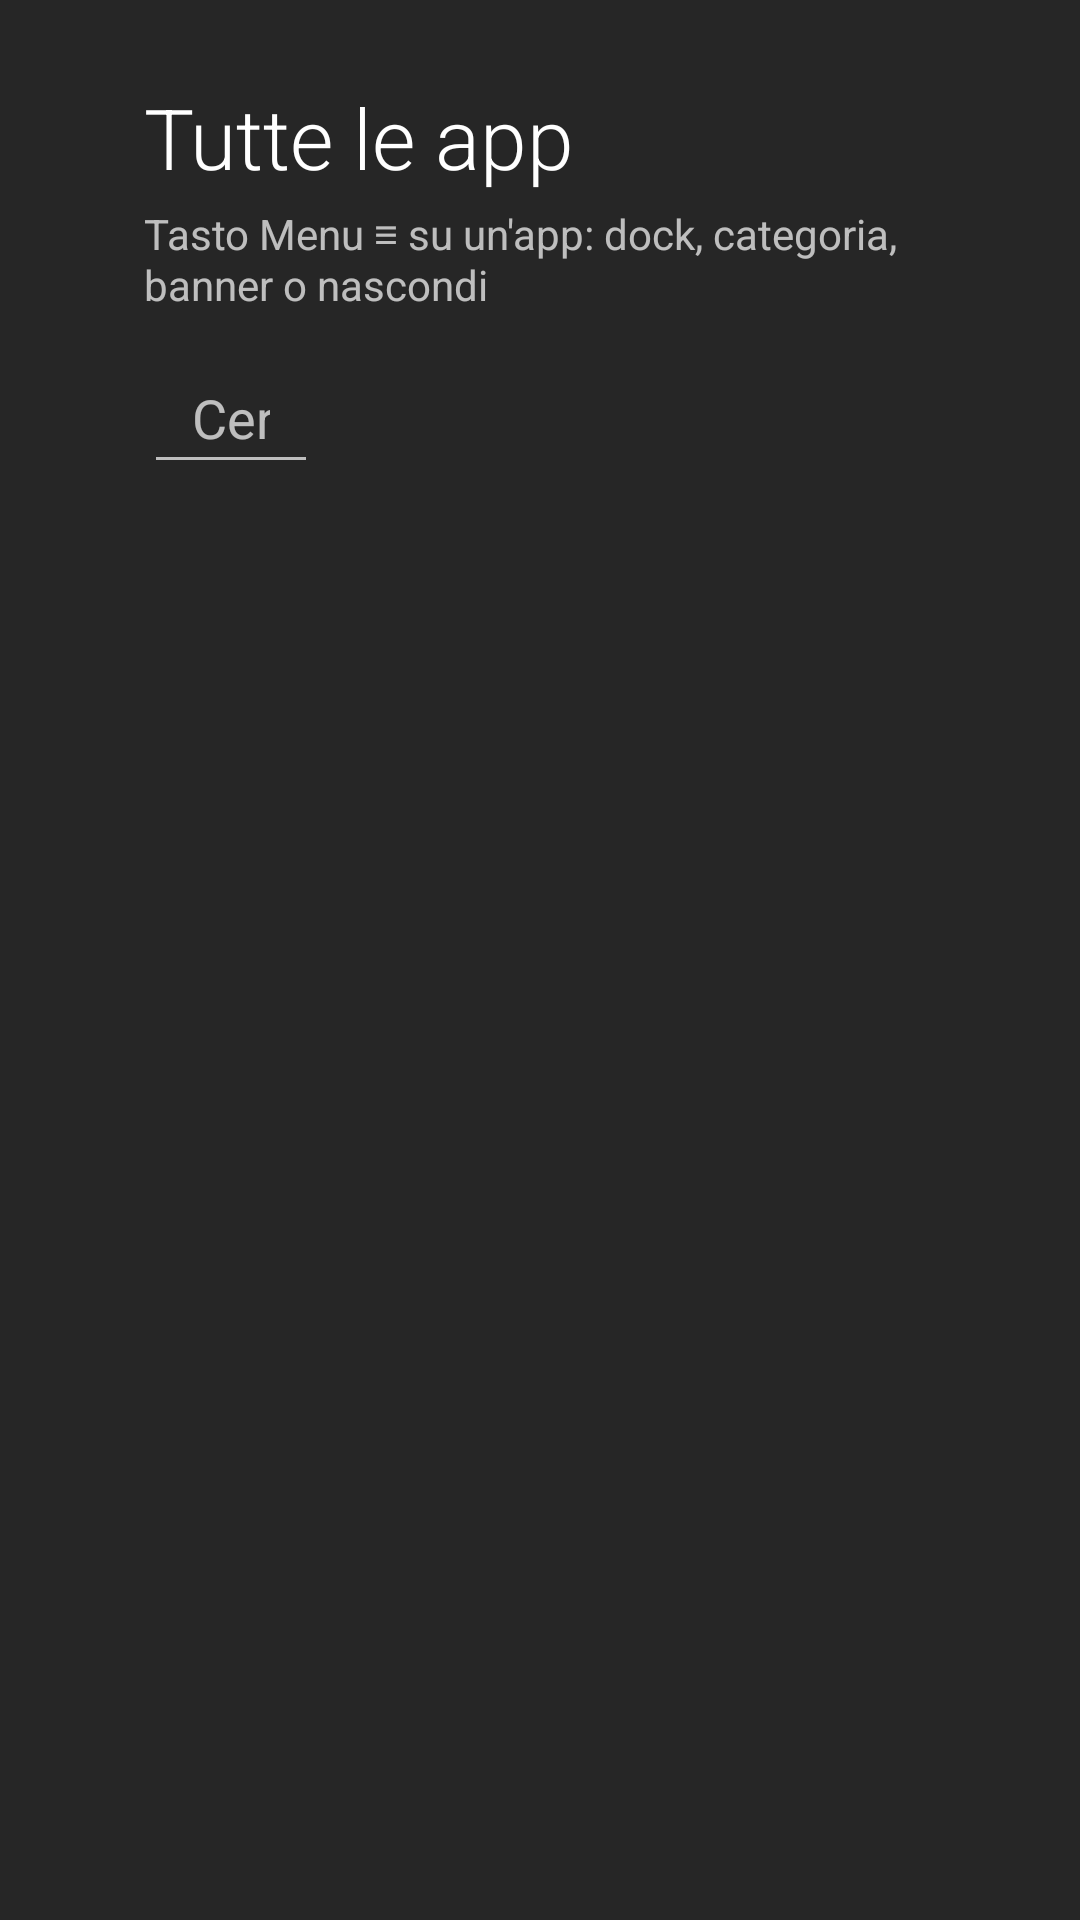

Produce the Android XML layout that renders to this screen, including the resource entries it uses.
<!-- AndroidManifest.xml: activity theme Theme.NTSFireTV.Overlay -->
<!-- res/layout/activity_all_apps.xml -->
<?xml version="1.0" encoding="utf-8"?>
<LinearLayout xmlns:android="http://schemas.android.com/apk/res/android"
              android:layout_width="match_parent"
              android:layout_height="match_parent"
              android:orientation="vertical"
              android:paddingStart="@dimen/safe_area_horizontal"
              android:paddingTop="@dimen/safe_area_vertical"
              android:paddingEnd="@dimen/safe_area_horizontal">

    
    <TextView
            android:id="@+id/grid_title"
            android:layout_width="wrap_content"
            android:layout_height="wrap_content"
            android:fontFamily="sans-serif-light"
            android:text="@string/all_apps"
            android:textColor="@android:color/white"
            android:textSize="28sp" />

    <TextView
            android:id="@+id/grid_message"
            android:layout_width="match_parent"
            android:layout_height="wrap_content"
            android:layout_marginTop="4dp"
            android:text="@string/all_apps_menu_hint"
            android:textColor="@color/text_secondary"
            android:textSize="14sp" />

    <LinearLayout
            android:layout_width="match_parent"
            android:layout_height="wrap_content"
            android:layout_marginTop="12dp"
            android:gravity="center_vertical"
            android:orientation="horizontal">

        <EditText
                android:id="@+id/app_search"
                android:layout_width="0dp"
                android:layout_height="wrap_content"
                android:layout_weight="1"
                android:hint="@string/all_apps_search_hint"
                android:imeOptions="actionSearch|flagNoExtractUi"
                android:importantForAutofill="no"
                android:inputType="text"
                android:paddingStart="16dp"
                android:paddingTop="10dp"
                android:paddingEnd="16dp"
                android:paddingBottom="10dp"
                android:singleLine="true"
                android:textColor="@android:color/white"
                android:textColorHint="@color/text_secondary"
                android:textSize="18sp" />

        <TextView
                android:id="@+id/app_sort"
                android:layout_width="wrap_content"
                android:layout_height="wrap_content"
                android:layout_marginStart="16dp"
                android:clickable="true"
                android:focusable="true"
                android:gravity="center"
                android:minWidth="@dimen/all_apps_sort_width"
                android:paddingStart="20dp"
                android:paddingTop="12dp"
                android:paddingEnd="20dp"
                android:paddingBottom="12dp"
                android:textColor="@android:color/white"
                android:textSize="16sp" />
    </LinearLayout>

    
    <ScrollView
            android:layout_width="match_parent"
            android:layout_height="0dp"
            android:layout_marginStart="@dimen/all_apps_zoom_room_negative"
            android:layout_marginTop="8dp"
            android:layout_marginEnd="@dimen/all_apps_zoom_room_negative"
            android:layout_weight="1"
            android:clipToPadding="false"
            android:paddingStart="@dimen/all_apps_zoom_room"
            android:paddingEnd="@dimen/all_apps_zoom_room"
            android:paddingBottom="@dimen/safe_area_vertical"
            android:scrollbars="none">

        <LinearLayout
                android:id="@+id/app_sections"
                android:layout_width="match_parent"
                android:layout_height="wrap_content"
                android:clipChildren="false"
                android:clipToPadding="false"
                android:orientation="vertical" />
    </ScrollView>

</LinearLayout>
<!-- resources referenced by this layout -->
<resources>
  <color name="text_secondary">#B3FFFFFF</color>
  <dimen name="all_apps_sort_width">190dp</dimen>
  <dimen name="all_apps_zoom_room">32dp</dimen>
  <dimen name="all_apps_zoom_room_negative">-32dp</dimen>
  <dimen name="safe_area_horizontal">48dp</dimen>
  <dimen name="safe_area_vertical">27dp</dimen>
  <string name="all_apps">Tutte le app</string>
  <string name="all_apps_menu_hint">Tasto Menu ≡ su un\'app: dock, categoria, banner o nascondi</string>
  <string name="all_apps_search_hint">Cerca un\'app…</string>
  <style name="Theme.NTSFireTV.Overlay">
          <item name="android:windowIsTranslucent">true</item>
          <item name="android:windowBackground">@color/overlay_scrim</item>
      </style>
  <color name="overlay_scrim">#D9000000</color>
</resources>
